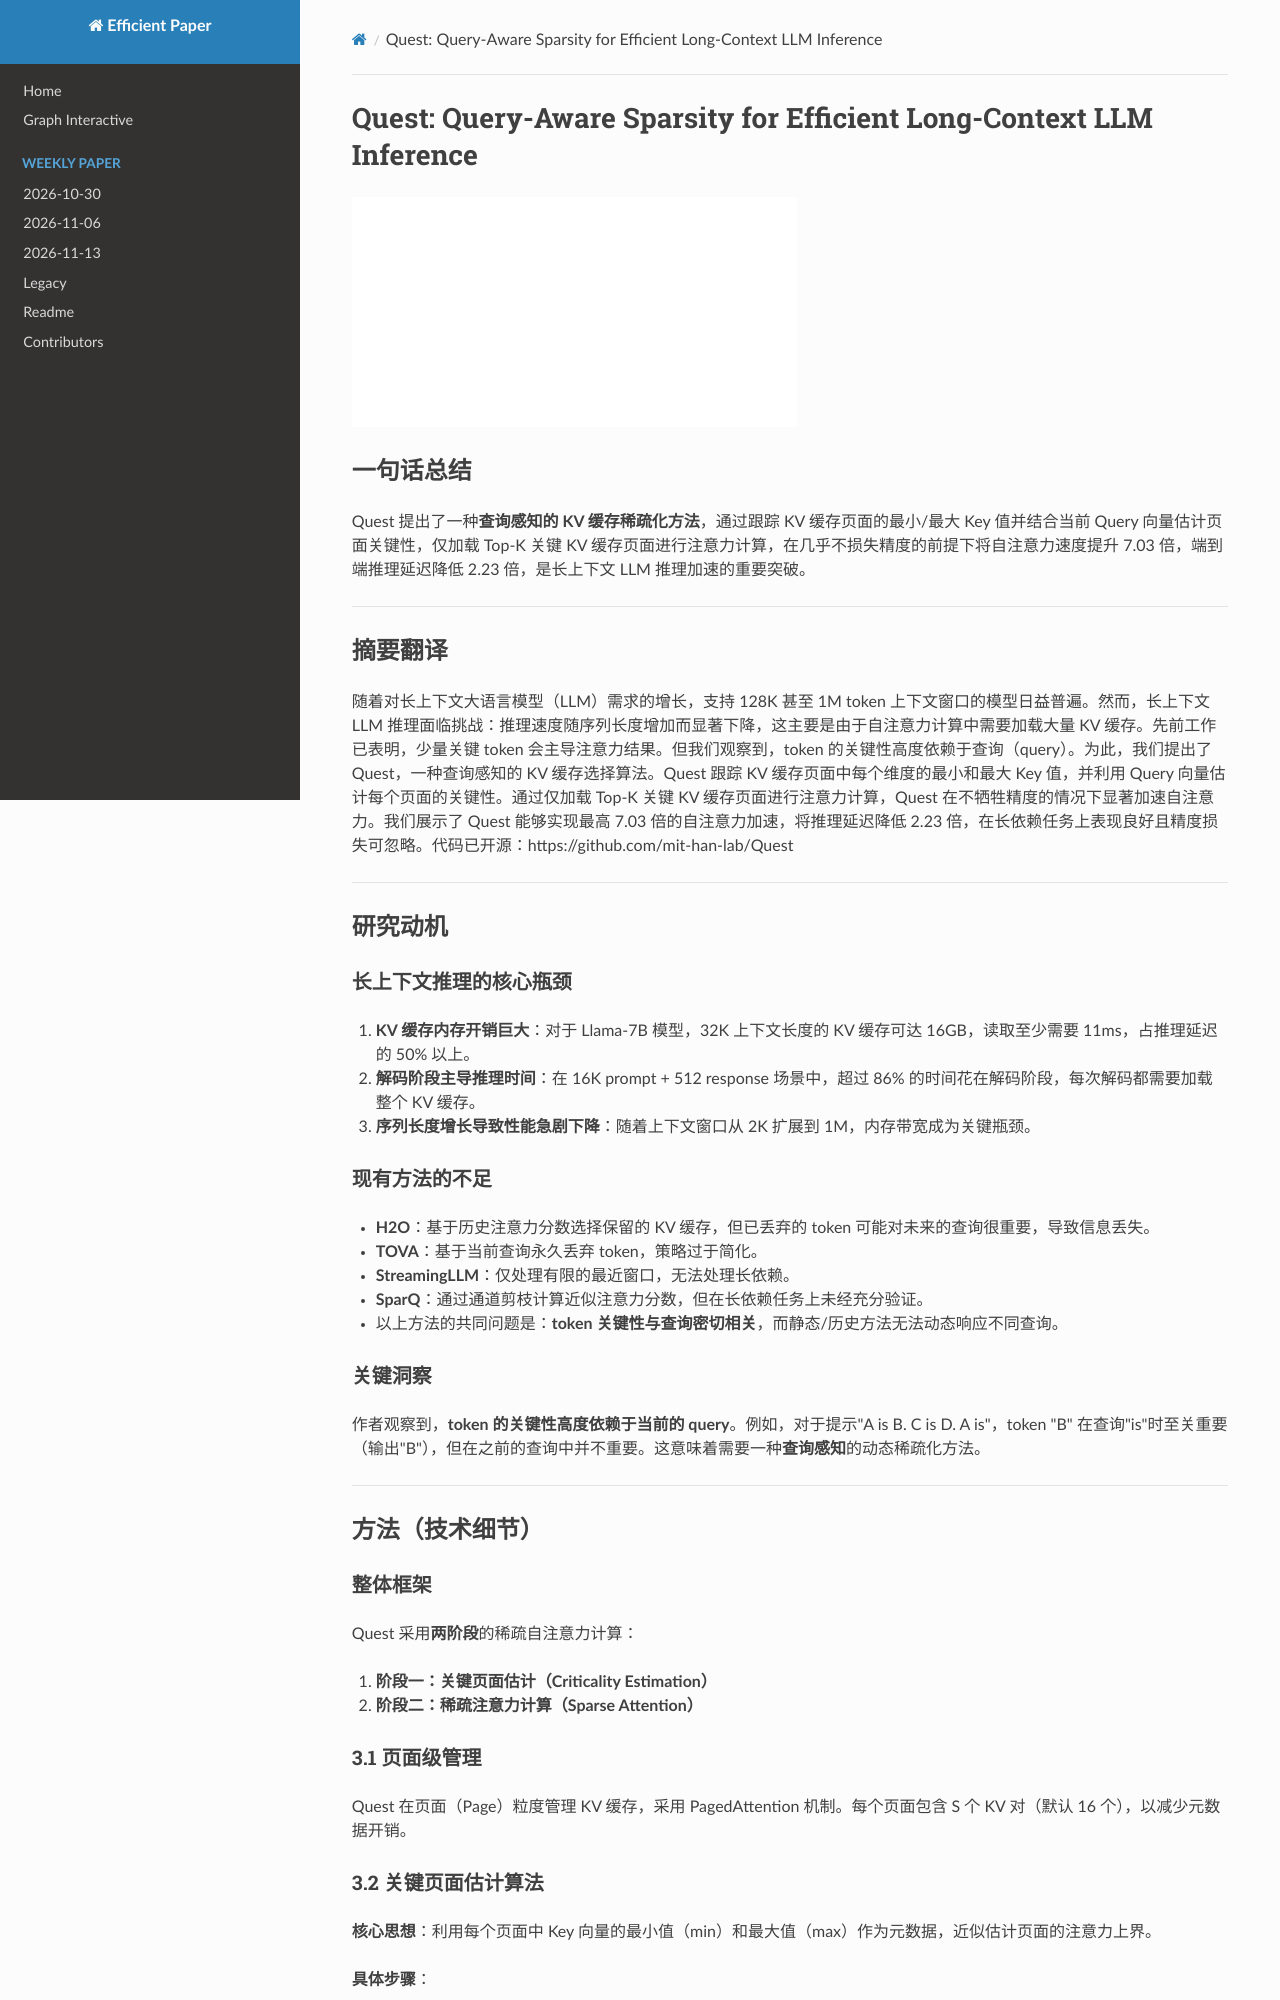

repository: hustzxd/EfficientPaper · page: notes/2024/Quest/note/index.html · generator: mkdocs

# Quest: Query-Aware Sparsity for Efficient Long-Context LLM Inference

![](../../blank.jpg)

## Abstract

As the demand for long-context large language models (LLMs) increases, models
with context windows of up to 128K or 1M tokens are becoming increasingly
prevalent. However, long-context LLM inference is challenging since the
inference speed decreases significantly as the sequence length grows. This
slowdown is primarily caused by loading a large KV cac
